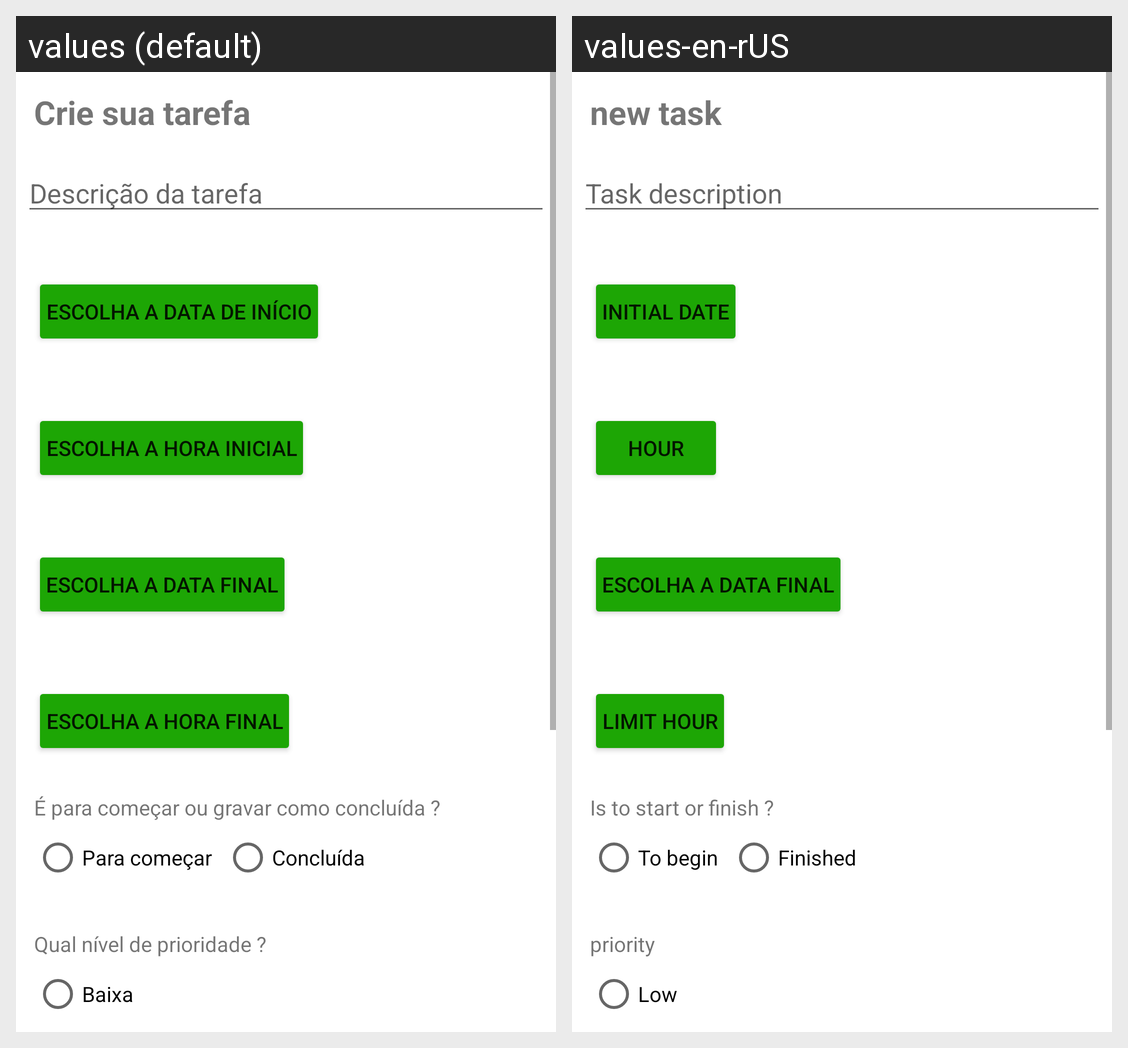

For this localized Android screen grid, give each drawn string resource with its value in every locale shown.
Android screen res/layout/fragment_form_task.xml rendered under 2 locales, left to right: values (default), values-en-rUS. Device: Nexus 5 (rendered at 1080×1920; each locale shown at half size, 540×960, under a caption strip naming it); theme Theme.AdagioAgendaDigital.
Strings drawn on this screen, with the default value and each locale's value (text and hints the layout hard-codes, and strings that could not be matched under every locale, appear in the picture but are not listed):

create_your_task
  values: Crie sua tarefa
  values-en-rUS: new task

fragment_form_task_placeholder_decription
  values: Descrição da tarefa
  values-en-rUS: Task description

fragment_form_task_choose_initial_date
  values: Escolha a data de início
  values-en-rUS: initial date

fragment_form_task_choose_initial_hour
  values: Escolha a hora inicial
  values-en-rUS: hour

fragment_form_task_choose_final_date
  values: Escolha a data final
  values-en-rUS: Escolha a data final  [not translated; the default value is used]

fragment_form_task_choose_final_hour
  values: Escolha a hora final
  values-en-rUS: Limit hour

fragment_form_task_text_view_is_to_finish_or_not
  values: É para começar ou gravar como concluída ?
  values-en-rUS: Is to start or finish ?

fragment_form_task_choose_is_not_finished
  values: Para começar
  values-en-rUS: To begin

fragment_form_task_choose_is_finished
  values: Concluída
  values-en-rUS: Finished

fragment_form_task_text_view_choose_priority
  values: Qual nível de prioridade ?
  values-en-rUS: priority

fragment_form_task_choose_short
  values: Baixa
  values-en-rUS: Low
